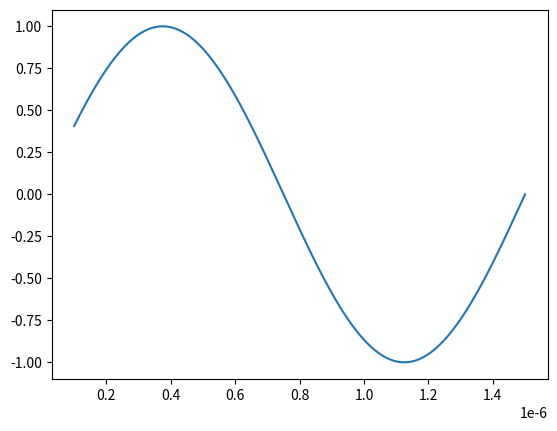
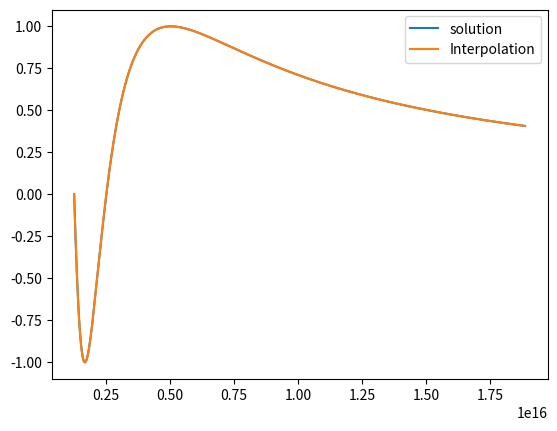

Write Python code to recreate these figures, in order.
import numpy as np
import matplotlib.pyplot as plt
from scipy.interpolate import interp1d

c = 3 * 10 ** 8

λ = np.linspace(100, 1500, 1000) * 1e-9
ω_min, ω_max = 2 * np.pi * c / λ.min(), 2 * np.pi * c / λ.max()
ω = np.linspace(ω_min, ω_max, 1000)

f = np.sin(2 * np.pi * λ / λ.max())

λ_target = 2 * np.pi * c / ω
F = interp1d(λ, f, kind = "cubic", fill_value = 0.0)
f_ω = F(λ_target)


fig, ax = plt.subplots(1)
ax.plot(λ, f)
plt.show()

a = np.sin(4 * np.pi ** 2 * c / (λ.max() * ω))

fig, ax = plt.subplots(1)
ax.plot(ω, a, label = "solution")
ax.plot(ω, f_ω, label = "Interpolation")
ax.legend()
plt.show()
